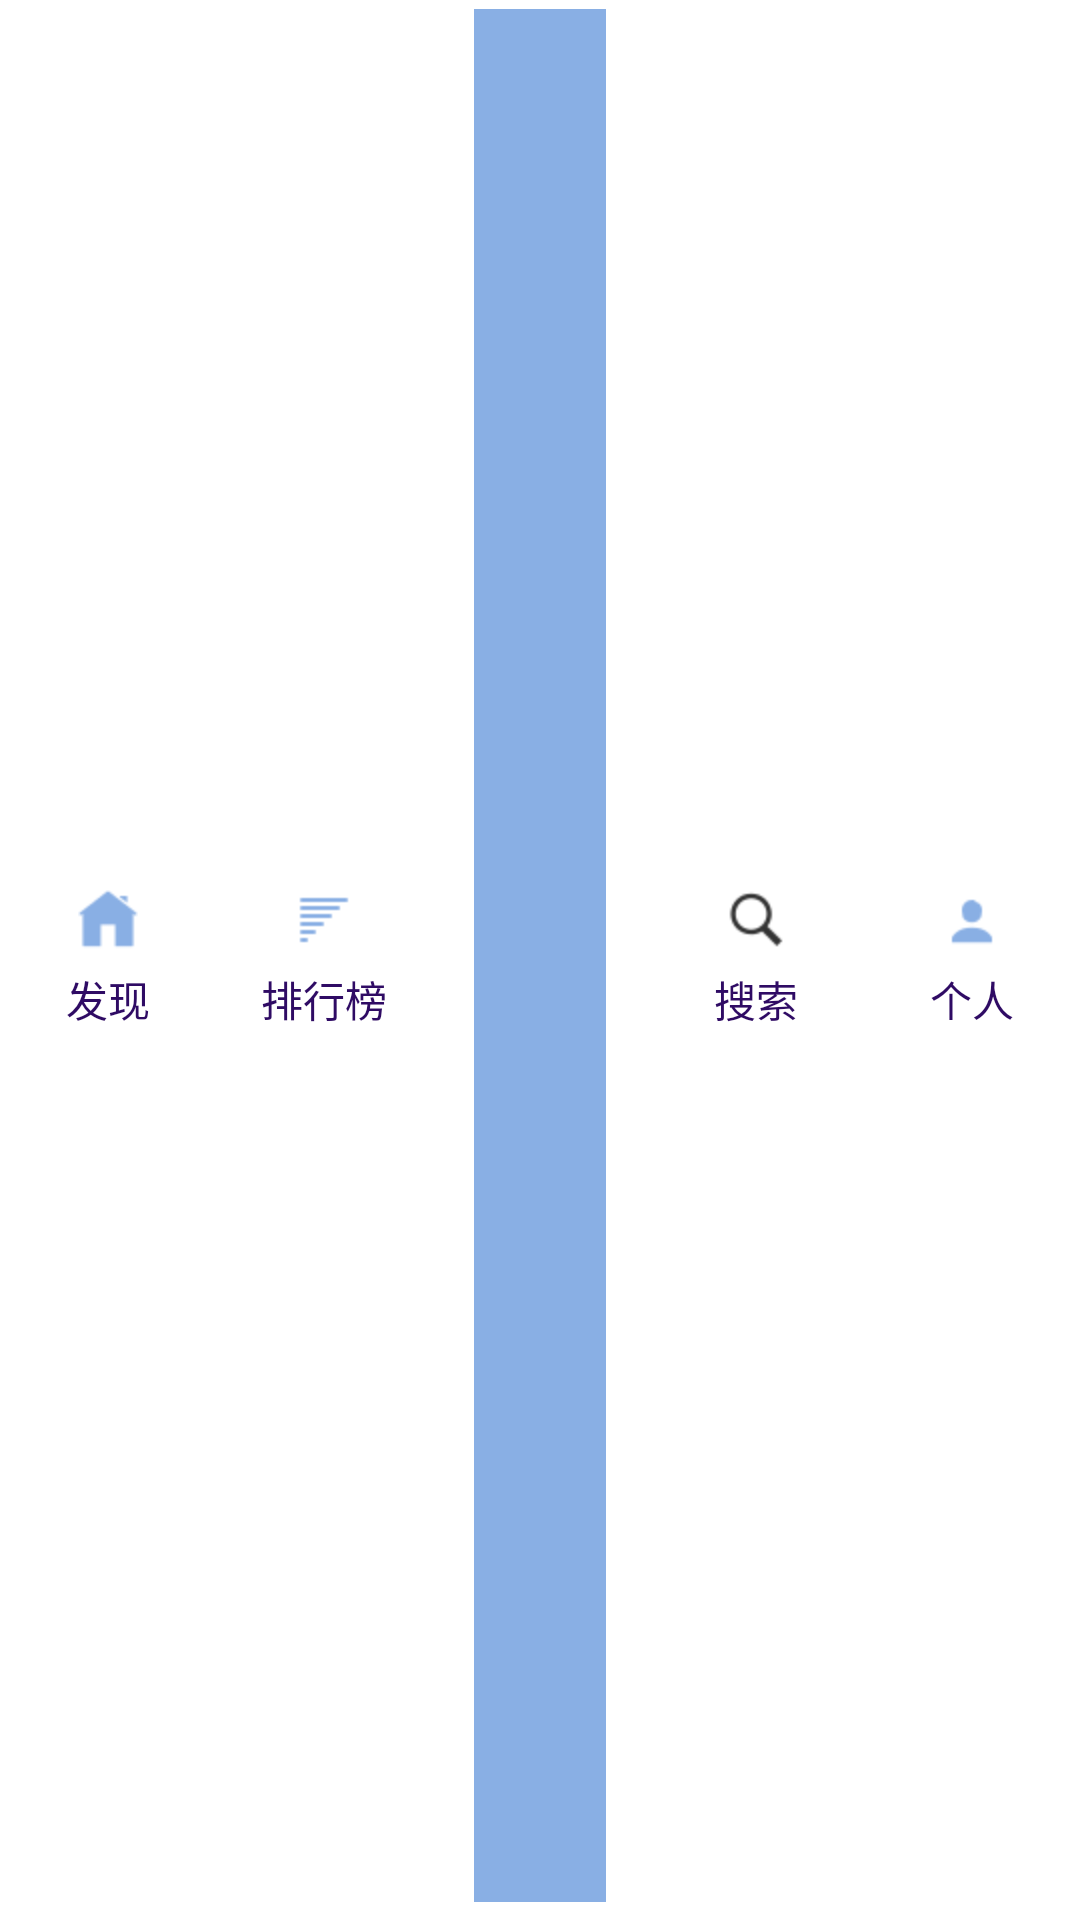

Here is an Android app screen rendered from its layout file. Give the layout XML and the strings, colors and styles it references.
<!-- AndroidManifest.xml: application theme AppTheme -->
<!-- res/layout/bottom_menu.xml -->
<?xml version="1.0" encoding="utf-8"?>
<LinearLayout xmlns:android="http://schemas.android.com/apk/res/android"
              android:orientation="horizontal"
              android:layout_width="match_parent"
              android:layout_height="55dp"
              android:background="@color/bottommenu">

    <LinearLayout
        android:id="@+id/id_tab_home"
        android:layout_width="0dp"
        android:layout_height="match_parent"
        android:layout_weight="1"
        android:gravity="center"
        android:orientation="vertical">
        <ImageButton
            android:id="@+id/id_tab_home_img"
            android:layout_width="wrap_content"
            android:layout_height="wrap_content"
            android:background="@color/bottommenu"
            android:src="@mipmap/home_w"
            android:layout_marginBottom="6dp"/>
        <TextView
            android:layout_width="wrap_content"
            android:layout_height="wrap_content"
            android:text="发现"
            android:textColor="@drawable/tab_menu_text"/>
    </LinearLayout>

    <LinearLayout
        android:id="@+id/id_tab_sorting"
        android:layout_width="0dp"
        android:layout_height="match_parent"
        android:layout_weight="1"
        android:gravity="center"
        android:orientation="vertical">
        <ImageButton
            android:id="@+id/id_tab_sorting_img"
            android:layout_width="wrap_content"
            android:layout_height="wrap_content"
            android:background="@color/bottommenu"
            android:src="@mipmap/sorting_w"
            android:layout_marginBottom="6dp"/>
        <TextView
            android:layout_width="wrap_content"
            android:layout_height="wrap_content"
            android:text="排行榜"
            android:textColor="@drawable/tab_menu_text"/>
    </LinearLayout>
    <LinearLayout
        android:layout_width="0dp"
        android:layout_height="match_parent"
        android:layout_weight="1"
        android:id="@+id/id_tab_write"
        android:gravity="center"
        android:orientation="vertical">
        <ImageButton
            android:layout_width="match_parent"
            android:layout_height="match_parent"
            android:src="@mipmap/add_y"
            android:id="@+id/id_tab_write_img"
            android:layout_marginLeft="14dp"
            android:layout_marginRight="14dp"
            android:layout_marginTop="3dp"
            android:layout_marginBottom="6dp"
            android:background="@color/head"/>


    </LinearLayout>

    <LinearLayout
        android:id="@+id/id_tab_search"
        android:layout_width="0dp"
        android:layout_height="match_parent"
        android:layout_weight="1"
        android:gravity="center"
        android:orientation="vertical">
        <ImageButton
            android:id="@+id/id_tab_search_img"
            android:layout_width="wrap_content"
            android:layout_height="wrap_content"
            android:background="@color/bottommenu"
            android:src="@mipmap/search_y"
            android:layout_marginBottom="6dp"/>
        <TextView
            android:layout_width="wrap_content"
            android:layout_height="wrap_content"
            android:text="搜索"
            android:textColor="@drawable/tab_menu_text"/>
    </LinearLayout>



    <LinearLayout
        android:id="@+id/id_tab_customer"
        android:layout_width="0dp"
        android:layout_height="match_parent"
        android:layout_weight="1"
        android:gravity="center"
        android:orientation="vertical">
        <ImageButton
            android:id="@+id/id_tab_customer_img"
            android:layout_width="wrap_content"
            android:layout_height="wrap_content"
            android:background="@color/bottommenu"
            android:src="@mipmap/customer_w"
            android:layout_marginBottom="6dp"/>
        <TextView
            android:layout_width="wrap_content"
            android:layout_height="wrap_content"
            android:text="个人"
            android:textColor="@drawable/tab_menu_text"/>
    </LinearLayout>


</LinearLayout>
<!-- resources referenced by this layout -->
<resources>
  <color name="bottommenu">#ffffff</color>
  <color name="head">#89afe4</color>
  <!-- drawable tab_menu_text (drawable) -->
  <?xml version="1.0" encoding="utf-8"?>
  <selector xmlns:android="http://schemas.android.com/apk/res/android">
  
      <item android:color="@color/tab_menu_white" android:state_selected="true"/>
      <item android:color="@color/tab_menu_yellow" />
  </selector>
  <!-- mipmap customer_w: png bitmap (mipmap-hdpi, 567 bytes) -->
  <!-- mipmap home_w: png bitmap (mipmap-hdpi, 618 bytes) -->
  <!-- mipmap search_y: png bitmap (mipmap-hdpi, 928 bytes) -->
  <!-- mipmap sorting_w: png bitmap (mipmap-hdpi, 253 bytes) -->
  <style name="AppTheme" parent="Theme.AppCompat.Light.DarkActionBar">
          
  
          <item name="windowNoTitle">true</item>
          <item name="android:windowIsTranslucent">true</item>
          <item name="android:fitsSystemWindows">true</item>
          <item name="colorPrimary">@color/colorPrimary</item>
          <item name="colorPrimaryDark">@color/colorPrimaryDark</item>
          <item name="colorAccent">@color/colorAccent</item>
      </style>
  <color name="tab_menu_white">#bababa</color>
  <color name="tab_menu_yellow">#2f0b64</color>
  <color name="colorPrimary">#89afe4</color>
  <color name="colorPrimaryDark">#393939</color>
  <color name="colorAccent">#9e71f7</color>
</resources>
